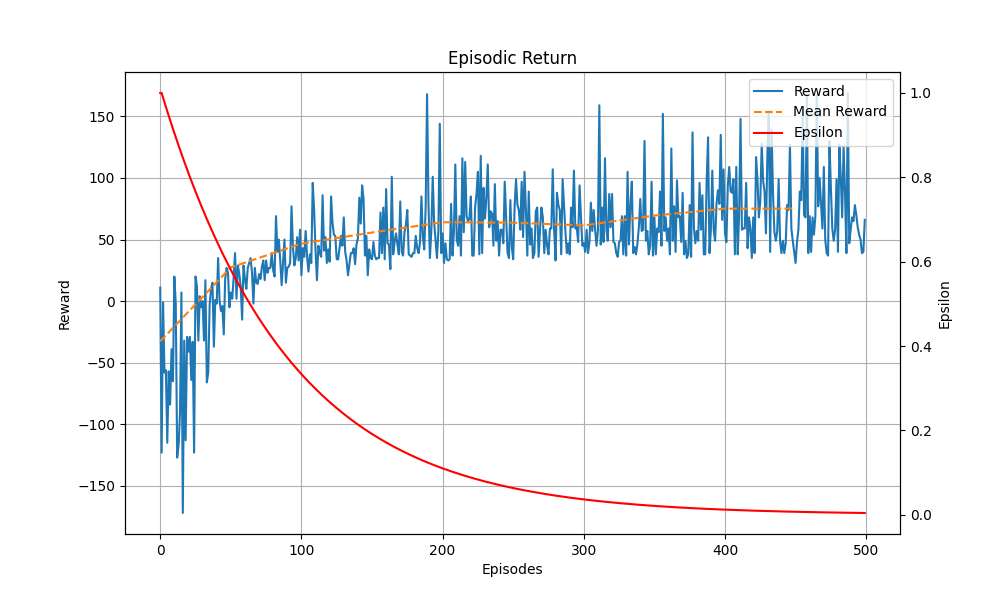

The table this chart was drawn from, first rows:
Episodes, Episodic Return, Epsilon
1, 11, 1.0
2, -123, 1.0
3, -1, 0.989
4, -58, 0.9781
5, -56, 0.9673
6, -115, 0.9566
7, -57, 0.946
8, -84, 0.9356
9, -39, 0.9253
10, -65, 0.9151
11, 20, 0.905
12, -2, 0.895
13, -127, 0.8851
14, -117, 0.8753
15, -91, 0.8657
16, 7, 0.8561
17, -172, 0.8467
18, -32, 0.8373
19, -113, 0.8281
20, -29, 0.8189
21, -41, 0.8099
22, -29, 0.801
23, -64, 0.7921
24, -33, 0.7834
25, -123, 0.7747
26, 20, 0.7662
27, 12, 0.7577
28, -32, 0.7494
29, 4, 0.7411
30, -5, 0.7329
31, 0, 0.7248
32, -32, 0.7168
33, 17, 0.7089
34, -66, 0.7011
35, -58, 0.6934
36, -3, 0.6857
37, 10, 0.6781
38, 15, 0.6707
39, -37, 0.6633
40, 1, 0.6559
41, -2, 0.6487
42, 35, 0.6415
43, 1, 0.6345
44, -8, 0.6275
45, -4, 0.6205
46, -27, 0.6137
47, 18, 0.6069
48, 27, 0.6002
49, 23, 0.5936
50, -5, 0.587
51, 7, 0.5806
52, 2, 0.5742
53, 19, 0.5678
54, 39, 0.5616
55, 2, 0.5554
56, 29, 0.5492
57, 22, 0.5432
58, 12, 0.5372
59, -15, 0.5313
60, 29, 0.5254
... 440 more rows
